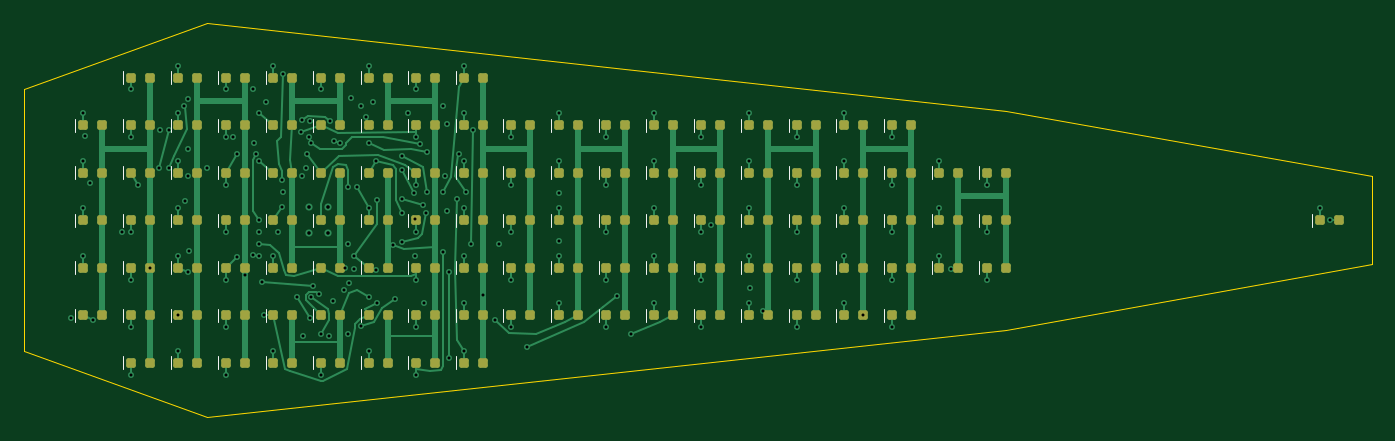
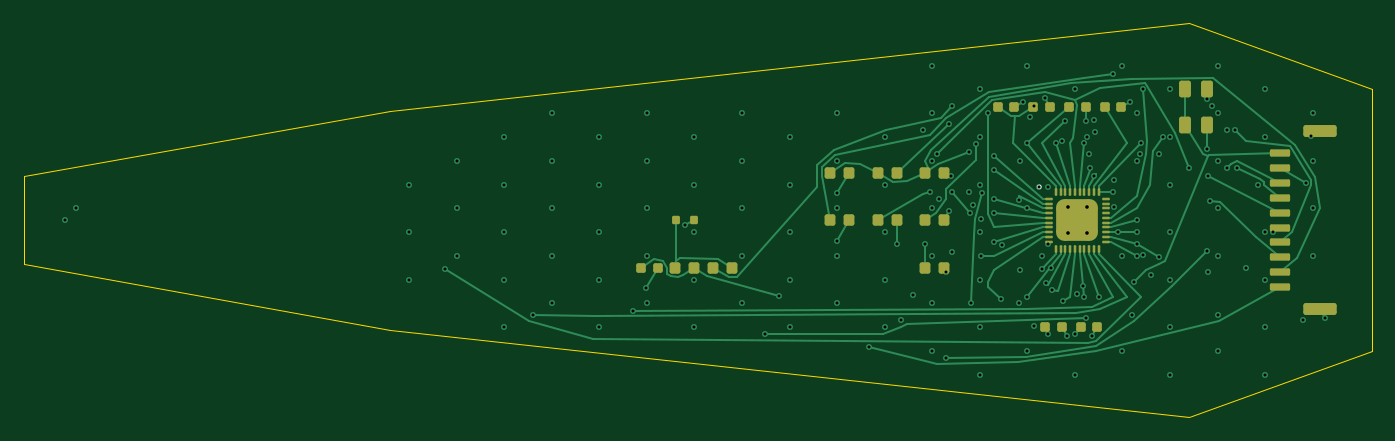
Circuit board: 10 layer files. Board 113.4 x 33.1 mm.
- bottom_copper: upper-petal-B_Cu.gbl (26571 bytes)
- bottom_mask: upper-petal-B_Mask.gbs (4598 bytes)
- paste: upper-petal-B_Paste.gbp (4588 bytes)
- bottom_silk: upper-petal-B_Silkscreen.gbo (643 bytes)
- outline: upper-petal-Edge_Cuts.gm1 (878 bytes)
- top_copper: upper-petal-F_Cu.gtl (38541 bytes)
- top_mask: upper-petal-F_Mask.gts (8584 bytes)
- paste: upper-petal-F_Paste.gtp (8579 bytes)
- top_silk: upper-petal-F_Silkscreen.gto (7274 bytes)
- drill: upper-petal.drl (3144 bytes)

=== bottom_copper: upper-petal-B_Cu.gbl (26571 bytes, source omitted) ===
=== bottom_mask: upper-petal-B_Mask.gbs ===
%TF.GenerationSoftware,KiCad,Pcbnew,10.0.6*%
%TF.CreationDate,2026-09-27T16:35:26-04:00*%
%TF.ProjectId,upper-petal,75707065-722d-4706-9574-616c2e6b6963,rev?*%
%TF.SameCoordinates,Original*%
%TF.FileFunction,Soldermask,Bot*%
%TF.FilePolarity,Negative*%
%FSLAX46Y46*%
G04 Gerber Fmt 4.6, Leading zero omitted, Abs format (unit mm)*
G04 Created by KiCad (PCBNEW 10.0.6) date 2026-09-27 16:35:26*
%MOMM*%
%LPD*%
G01*
G04 APERTURE LIST*
G04 Aperture macros list*
%AMRoundRect*
0 Rectangle with rounded corners*
0 $1 Rounding radius*
0 $2 $3 $4 $5 $6 $7 $8 $9 X,Y pos of 4 corners*
0 Add a 4 corners polygon primitive as box body*
4,1,4,$2,$3,$4,$5,$6,$7,$8,$9,$2,$3,0*
0 Add four circle primitives for the rounded corners*
1,1,$1+$1,$2,$3*
1,1,$1+$1,$4,$5*
1,1,$1+$1,$6,$7*
1,1,$1+$1,$8,$9*
0 Add four rect primitives between the rounded corners*
20,1,$1+$1,$2,$3,$4,$5,0*
20,1,$1+$1,$4,$5,$6,$7,0*
20,1,$1+$1,$6,$7,$8,$9,0*
20,1,$1+$1,$8,$9,$2,$3,0*%
G04 Aperture macros list end*
%ADD10RoundRect,0.130000X0.195000X0.220000X-0.195000X0.220000X-0.195000X-0.220000X0.195000X-0.220000X0*%
%ADD11RoundRect,0.180000X0.270000X0.295000X-0.270000X0.295000X-0.270000X-0.295000X0.270000X-0.295000X0*%
%ADD12RoundRect,0.160000X0.240000X0.240000X-0.240000X0.240000X-0.240000X-0.240000X0.240000X-0.240000X0*%
%ADD13RoundRect,0.200000X0.300000X0.500000X-0.300000X0.500000X-0.300000X-0.500000X0.300000X-0.500000X0*%
%ADD14RoundRect,0.040000X0.260000X0.060000X-0.260000X0.060000X-0.260000X-0.060000X0.260000X-0.060000X0*%
%ADD15RoundRect,0.040000X0.060000X0.260000X-0.060000X0.260000X-0.060000X-0.260000X0.060000X-0.260000X0*%
%ADD16RoundRect,0.700000X1.050000X1.050000X-1.050000X1.050000X-1.050000X-1.050000X1.050000X-1.050000X0*%
%ADD17RoundRect,0.120000X0.730000X-0.180000X0.730000X0.180000X-0.730000X0.180000X-0.730000X-0.180000X0*%
%ADD18RoundRect,0.200000X1.200000X-0.300000X1.200000X0.300000X-1.200000X0.300000X-1.200000X-0.300000X0*%
G04 APERTURE END LIST*
D10*
%TO.C,TH1*%
X76725000Y-40000000D03*
X75275000Y-40000000D03*
%TD*%
D11*
%TO.C,R4*%
X55800000Y-40000000D03*
X54200000Y-40000000D03*
%TD*%
%TO.C,R1*%
X55800000Y-36000000D03*
X54200000Y-36000000D03*
%TD*%
D12*
%TO.C,C3*%
X42700000Y-49000000D03*
X41300000Y-49000000D03*
%TD*%
%TO.C,C5*%
X40700000Y-30500000D03*
X39300000Y-30500000D03*
%TD*%
D11*
%TO.C,R2*%
X59800000Y-36000000D03*
X58200000Y-36000000D03*
%TD*%
D12*
%TO.C,C4*%
X46700000Y-30500000D03*
X45300000Y-30500000D03*
%TD*%
D11*
%TO.C,R9*%
X76800000Y-44000000D03*
X75200000Y-44000000D03*
%TD*%
D12*
%TO.C,C8*%
X43700000Y-30500000D03*
X42300000Y-30500000D03*
%TD*%
D11*
%TO.C,R7*%
X55800000Y-44000000D03*
X54200000Y-44000000D03*
%TD*%
D13*
%TO.C,C2*%
X33950000Y-29000000D03*
X32050000Y-29000000D03*
%TD*%
%TO.C,C1*%
X33950000Y-32000000D03*
X32050000Y-32000000D03*
%TD*%
D14*
%TO.C,U1*%
X45400000Y-38200000D03*
X45400000Y-38600000D03*
X45400000Y-39000000D03*
X45400000Y-39400000D03*
X45400000Y-39800000D03*
X45400000Y-40200000D03*
X45400000Y-40600000D03*
X45400000Y-41000000D03*
X45400000Y-41400000D03*
X45400000Y-41800000D03*
D15*
X44800000Y-42400000D03*
X44400000Y-42400000D03*
X44000000Y-42400000D03*
X43600000Y-42400000D03*
X43200000Y-42400000D03*
X42800000Y-42400000D03*
X42400000Y-42400000D03*
X42000000Y-42400000D03*
X41600000Y-42400000D03*
X41200000Y-42400000D03*
D14*
X40600000Y-41800000D03*
X40600000Y-41400000D03*
X40600000Y-41000000D03*
X40600000Y-40600000D03*
X40600000Y-40200000D03*
X40600000Y-39800000D03*
X40600000Y-39400000D03*
X40600000Y-39000000D03*
X40600000Y-38600000D03*
X40600000Y-38200000D03*
D15*
X41200000Y-37600000D03*
X41600000Y-37600000D03*
X42000000Y-37600000D03*
X42400000Y-37600000D03*
X42800000Y-37600000D03*
X43200000Y-37600000D03*
X43600000Y-37600000D03*
X44000000Y-37600000D03*
X44400000Y-37600000D03*
X44800000Y-37600000D03*
D16*
X43000000Y-40000000D03*
%TD*%
D11*
%TO.C,R3*%
X63800000Y-36000000D03*
X62200000Y-36000000D03*
%TD*%
D12*
%TO.C,C9*%
X79700000Y-44000000D03*
X78300000Y-44000000D03*
%TD*%
%TO.C,C7*%
X49700000Y-30500000D03*
X48300000Y-30500000D03*
%TD*%
D17*
%TO.C,J1*%
X25950000Y-34375000D03*
X25950000Y-35625000D03*
X25950000Y-36875000D03*
X25950000Y-38125000D03*
X25950000Y-39375000D03*
X25950000Y-40625000D03*
X25950000Y-41875000D03*
X25950000Y-43125000D03*
X25950000Y-44375000D03*
X25950000Y-45625000D03*
D18*
X22600000Y-32525000D03*
X22600000Y-47475000D03*
%TD*%
D11*
%TO.C,R8*%
X73600000Y-44000000D03*
X72000000Y-44000000D03*
%TD*%
D12*
%TO.C,C6*%
X45700000Y-49000000D03*
X44300000Y-49000000D03*
%TD*%
D11*
%TO.C,R5*%
X59800000Y-40000000D03*
X58200000Y-40000000D03*
%TD*%
%TO.C,R6*%
X63800000Y-40000000D03*
X62200000Y-40000000D03*
%TD*%
M02*

=== paste: upper-petal-B_Paste.gbp ===
%TF.GenerationSoftware,KiCad,Pcbnew,10.0.6*%
%TF.CreationDate,2026-09-27T16:35:26-04:00*%
%TF.ProjectId,upper-petal,75707065-722d-4706-9574-616c2e6b6963,rev?*%
%TF.SameCoordinates,Original*%
%TF.FileFunction,Paste,Bot*%
%TF.FilePolarity,Positive*%
%FSLAX46Y46*%
G04 Gerber Fmt 4.6, Leading zero omitted, Abs format (unit mm)*
G04 Created by KiCad (PCBNEW 10.0.6) date 2026-09-27 16:35:26*
%MOMM*%
%LPD*%
G01*
G04 APERTURE LIST*
G04 Aperture macros list*
%AMRoundRect*
0 Rectangle with rounded corners*
0 $1 Rounding radius*
0 $2 $3 $4 $5 $6 $7 $8 $9 X,Y pos of 4 corners*
0 Add a 4 corners polygon primitive as box body*
4,1,4,$2,$3,$4,$5,$6,$7,$8,$9,$2,$3,0*
0 Add four circle primitives for the rounded corners*
1,1,$1+$1,$2,$3*
1,1,$1+$1,$4,$5*
1,1,$1+$1,$6,$7*
1,1,$1+$1,$8,$9*
0 Add four rect primitives between the rounded corners*
20,1,$1+$1,$2,$3,$4,$5,0*
20,1,$1+$1,$4,$5,$6,$7,0*
20,1,$1+$1,$6,$7,$8,$9,0*
20,1,$1+$1,$8,$9,$2,$3,0*%
G04 Aperture macros list end*
%ADD10RoundRect,0.130000X0.195000X0.220000X-0.195000X0.220000X-0.195000X-0.220000X0.195000X-0.220000X0*%
%ADD11RoundRect,0.180000X0.270000X0.295000X-0.270000X0.295000X-0.270000X-0.295000X0.270000X-0.295000X0*%
%ADD12RoundRect,0.160000X0.240000X0.240000X-0.240000X0.240000X-0.240000X-0.240000X0.240000X-0.240000X0*%
%ADD13RoundRect,0.200000X0.300000X0.500000X-0.300000X0.500000X-0.300000X-0.500000X0.300000X-0.500000X0*%
%ADD14R,1.300000X1.300000*%
%ADD15RoundRect,0.040000X0.260000X0.060000X-0.260000X0.060000X-0.260000X-0.060000X0.260000X-0.060000X0*%
%ADD16RoundRect,0.040000X0.060000X0.260000X-0.060000X0.260000X-0.060000X-0.260000X0.060000X-0.260000X0*%
%ADD17RoundRect,0.120000X0.730000X-0.180000X0.730000X0.180000X-0.730000X0.180000X-0.730000X-0.180000X0*%
%ADD18RoundRect,0.200000X1.200000X-0.300000X1.200000X0.300000X-1.200000X0.300000X-1.200000X-0.300000X0*%
G04 APERTURE END LIST*
D10*
%TO.C,TH1*%
X76725000Y-40000000D03*
X75275000Y-40000000D03*
%TD*%
D11*
%TO.C,R4*%
X55800000Y-40000000D03*
X54200000Y-40000000D03*
%TD*%
%TO.C,R1*%
X55800000Y-36000000D03*
X54200000Y-36000000D03*
%TD*%
D12*
%TO.C,C3*%
X42700000Y-49000000D03*
X41300000Y-49000000D03*
%TD*%
%TO.C,C5*%
X40700000Y-30500000D03*
X39300000Y-30500000D03*
%TD*%
D11*
%TO.C,R2*%
X59800000Y-36000000D03*
X58200000Y-36000000D03*
%TD*%
D12*
%TO.C,C4*%
X46700000Y-30500000D03*
X45300000Y-30500000D03*
%TD*%
D11*
%TO.C,R9*%
X76800000Y-44000000D03*
X75200000Y-44000000D03*
%TD*%
D12*
%TO.C,C8*%
X43700000Y-30500000D03*
X42300000Y-30500000D03*
%TD*%
D11*
%TO.C,R7*%
X55800000Y-44000000D03*
X54200000Y-44000000D03*
%TD*%
D13*
%TO.C,C2*%
X33950000Y-29000000D03*
X32050000Y-29000000D03*
%TD*%
%TO.C,C1*%
X33950000Y-32000000D03*
X32050000Y-32000000D03*
%TD*%
D14*
%TO.C,U1*%
X43800000Y-40800000D03*
X43800000Y-39200000D03*
X42200000Y-40800000D03*
X42200000Y-39200000D03*
D15*
X45400000Y-38200000D03*
X45400000Y-38600000D03*
X45400000Y-39000000D03*
X45400000Y-39400000D03*
X45400000Y-39800000D03*
X45400000Y-40200000D03*
X45400000Y-40600000D03*
X45400000Y-41000000D03*
X45400000Y-41400000D03*
X45400000Y-41800000D03*
D16*
X44800000Y-42400000D03*
X44400000Y-42400000D03*
X44000000Y-42400000D03*
X43600000Y-42400000D03*
X43200000Y-42400000D03*
X42800000Y-42400000D03*
X42400000Y-42400000D03*
X42000000Y-42400000D03*
X41600000Y-42400000D03*
X41200000Y-42400000D03*
D15*
X40600000Y-41800000D03*
X40600000Y-41400000D03*
X40600000Y-41000000D03*
X40600000Y-40600000D03*
X40600000Y-40200000D03*
X40600000Y-39800000D03*
X40600000Y-39400000D03*
X40600000Y-39000000D03*
X40600000Y-38600000D03*
X40600000Y-38200000D03*
D16*
X41200000Y-37600000D03*
X41600000Y-37600000D03*
X42000000Y-37600000D03*
X42400000Y-37600000D03*
X42800000Y-37600000D03*
X43200000Y-37600000D03*
X43600000Y-37600000D03*
X44000000Y-37600000D03*
X44400000Y-37600000D03*
X44800000Y-37600000D03*
%TD*%
D11*
%TO.C,R3*%
X63800000Y-36000000D03*
X62200000Y-36000000D03*
%TD*%
D12*
%TO.C,C9*%
X79700000Y-44000000D03*
X78300000Y-44000000D03*
%TD*%
%TO.C,C7*%
X49700000Y-30500000D03*
X48300000Y-30500000D03*
%TD*%
D17*
%TO.C,J1*%
X25950000Y-34375000D03*
X25950000Y-35625000D03*
X25950000Y-36875000D03*
X25950000Y-38125000D03*
X25950000Y-39375000D03*
X25950000Y-40625000D03*
X25950000Y-41875000D03*
X25950000Y-43125000D03*
X25950000Y-44375000D03*
X25950000Y-45625000D03*
D18*
X22600000Y-32525000D03*
X22600000Y-47475000D03*
%TD*%
D11*
%TO.C,R8*%
X73600000Y-44000000D03*
X72000000Y-44000000D03*
%TD*%
D12*
%TO.C,C6*%
X45700000Y-49000000D03*
X44300000Y-49000000D03*
%TD*%
D11*
%TO.C,R5*%
X59800000Y-40000000D03*
X58200000Y-40000000D03*
%TD*%
%TO.C,R6*%
X63800000Y-40000000D03*
X62200000Y-40000000D03*
%TD*%
M02*

=== bottom_silk: upper-petal-B_Silkscreen.gbo ===
%TF.GenerationSoftware,KiCad,Pcbnew,10.0.6*%
%TF.CreationDate,2026-09-27T16:35:26-04:00*%
%TF.ProjectId,upper-petal,75707065-722d-4706-9574-616c2e6b6963,rev?*%
%TF.SameCoordinates,Original*%
%TF.FileFunction,Legend,Bot*%
%TF.FilePolarity,Positive*%
%FSLAX46Y46*%
G04 Gerber Fmt 4.6, Leading zero omitted, Abs format (unit mm)*
G04 Created by KiCad (PCBNEW 10.0.6) date 2026-09-27 16:35:26*
%MOMM*%
%LPD*%
G01*
G04 APERTURE LIST*
%ADD10C,0.120000*%
G04 APERTURE END LIST*
%TO.C,U1*%
D10*
X46350000Y-37200000D02*
G75*
G02*
X46050000Y-37200000I-150000J0D01*
G01*
X46050000Y-37200000D02*
G75*
G02*
X46350000Y-37200000I150000J0D01*
G01*
%TD*%
M02*

=== outline: upper-petal-Edge_Cuts.gm1 ===
%TF.GenerationSoftware,KiCad,Pcbnew,10.0.6*%
%TF.CreationDate,2026-09-27T16:35:26-04:00*%
%TF.ProjectId,upper-petal,75707065-722d-4706-9574-616c2e6b6963,rev?*%
%TF.SameCoordinates,Original*%
%TF.FileFunction,Profile,NP*%
%FSLAX46Y46*%
G04 Gerber Fmt 4.6, Leading zero omitted, Abs format (unit mm)*
G04 Created by KiCad (PCBNEW 10.0.6) date 2026-09-27 16:35:26*
%MOMM*%
%LPD*%
G01*
G04 APERTURE LIST*
%TA.AperFunction,Profile*%
%ADD10C,0.050000*%
%TD*%
G04 APERTURE END LIST*
D10*
X18200000Y-28960000D02*
X18200000Y-51040000D01*
X18200000Y-51040000D02*
X33600000Y-56560000D01*
X33600000Y-23440000D02*
X18200000Y-28960000D01*
X33600000Y-56560000D02*
X100800000Y-49200000D01*
X100800000Y-30800000D02*
X33600000Y-23440000D01*
X100800000Y-49200000D02*
X131600000Y-43680000D01*
X131600000Y-36320000D02*
X100800000Y-30800000D01*
X131600000Y-43680000D02*
X131600000Y-36320000D01*
M02*

=== top_copper: upper-petal-F_Cu.gtl (38541 bytes, source omitted) ===
=== top_mask: upper-petal-F_Mask.gts (8584 bytes, source omitted) ===
=== paste: upper-petal-F_Paste.gtp (8579 bytes, source omitted) ===
=== top_silk: upper-petal-F_Silkscreen.gto (7274 bytes, source omitted) ===
=== drill: upper-petal.drl ===
M48
; DRILL file KiCad 10.0.6 date 2026-09-27T16:35:26
; FORMAT={-:-/ absolute / metric / decimal}
; #@! TF.CreationDate,2026-09-27T16:35:26-04:00
; #@! TF.GenerationSoftware,Kicad,Pcbnew,10.0.6
; #@! TF.FileFunction,MixedPlating,1,4
FMAT,2
METRIC
; #@! TA.AperFunction,Plated,PTH,ViaDrill
T1C0.250
; #@! TA.AperFunction,Plated,PTH,ViaDrill
T2C0.300
%
G90
G05
T1
X22.175Y-48.211
X23.2Y-31.0
X23.2Y-35.0
X23.2Y-39.0
X23.2Y-43.0
X23.336Y-32.95
X23.785Y-36.875
X24.0Y-48.4
X26.5Y-41.0
X27.2Y-29.0
X27.2Y-33.0
X27.2Y-41.0
X27.2Y-45.0
X27.2Y-49.0
X27.2Y-53.0
X27.8Y-37.0
X28.8Y-44.0
X29.6Y-35.6
X29.7Y-32.4
X30.4Y-32.4
X30.4Y-35.6
X31.2Y-27.0
X31.2Y-31.0
X31.2Y-35.0
X31.2Y-39.0
X31.2Y-43.0
X31.2Y-48.0
X31.2Y-51.0
X31.7Y-30.4
X31.8Y-38.4
X32.0Y-36.3
X32.0Y-44.4
X32.05Y-29.85
X32.05Y-34.0
X32.1Y-42.6
X33.6Y-35.6
X35.2Y-29.0
X35.2Y-33.0
X35.2Y-37.0
X35.2Y-41.0
X35.2Y-45.0
X35.2Y-49.0
X35.2Y-53.0
X35.8Y-33.0
X36.1Y-34.4
X36.1Y-43.1
X36.8Y-44.6
X37.5Y-29.0
X37.5Y-42.9
X37.6Y-33.5
X37.7Y-34.4
X38.0Y-31.0
X38.0Y-35.0
X38.0Y-40.0
X38.0Y-41.0
X38.0Y-42.0
X38.0Y-43.0
X38.2Y-45.2
X38.4Y-48.0
X38.564Y-30.075
X39.2Y-27.0
X39.2Y-43.0
X39.2Y-51.0
X39.6Y-41.0
X39.9Y-36.6
X39.9Y-38.9
X40.0Y-27.7
X40.0Y-37.6
X41.2Y-46.5
X41.5Y-32.6
X41.6Y-31.6
X41.6Y-36.3
X41.725Y-49.736
X41.9Y-35.6
X42.0Y-34.4
X42.2Y-33.0
X42.3Y-31.7
X42.3Y-48.2
X42.4Y-33.5
X42.4Y-46.5
X42.5Y-45.5
X43.0Y-46.2
X43.2Y-29.0
X43.2Y-49.6
X43.2Y-53.0
X43.875Y-49.736
X44.0Y-31.7
X44.2Y-46.8
X44.3Y-33.3
X44.8Y-33.5
X45.1Y-45.9
X45.2Y-44.0
X45.5Y-37.2
X45.5Y-42.0
X45.5Y-49.6
X45.6Y-45.3
X45.725Y-29.764
X46.0Y-43.0
X46.0Y-44.1
X46.2Y-37.2
X46.6Y-30.4
X46.6Y-48.9
X47.0Y-31.3
X47.2Y-46.5
X47.2Y-27.0
X47.2Y-33.5
X47.2Y-39.0
X47.2Y-51.0
X47.564Y-30.075
X47.8Y-35.0
X47.8Y-44.2
X47.9Y-38.3
X47.9Y-47.0
X49.3Y-42.1
X49.4Y-46.6
X50.0Y-34.6
X50.0Y-35.8
X50.0Y-38.2
X50.0Y-39.4
X50.0Y-41.8
X50.5Y-31.0
X51.0Y-37.7
X51.1Y-39.9
X51.1Y-43.0
X51.2Y-29.0
X51.2Y-33.0
X51.2Y-37.0
X51.2Y-41.0
X51.2Y-45.0
X51.2Y-49.0
X51.2Y-53.0
X51.5Y-33.6
X51.8Y-38.7
X51.9Y-47.0
X52.0Y-39.4
X52.1Y-34.3
X52.1Y-37.6
X53.5Y-30.4
X53.5Y-37.6
X53.5Y-42.7
X53.6Y-36.3
X53.775Y-39.264
X53.8Y-31.9
X54.0Y-44.4
X54.0Y-51.6
X54.6Y-38.2
X54.8Y-34.4
X55.2Y-27.0
X55.2Y-31.0
X55.2Y-35.0
X55.2Y-39.0
X55.2Y-43.0
X55.2Y-47.0
X55.2Y-51.0
X55.4Y-37.6
X55.8Y-42.0
X56.0Y-32.4
X56.8Y-46.3
X57.8Y-48.4
X58.2Y-42.0
X59.2Y-33.0
X59.2Y-37.0
X59.2Y-41.0
X59.2Y-45.0
X59.2Y-49.0
X60.5Y-50.7
X63.2Y-31.0
X63.2Y-35.0
X63.2Y-37.732
X63.2Y-39.0
X63.2Y-41.732
X63.2Y-43.0
X63.2Y-47.0
X67.2Y-33.0
X67.2Y-37.0
X67.2Y-41.0
X67.2Y-45.0
X67.2Y-49.0
X68.1Y-46.4
X69.3Y-49.6
X71.2Y-31.0
X71.2Y-35.0
X71.2Y-39.0
X71.2Y-43.0
X71.2Y-47.0
X75.2Y-33.0
X75.2Y-37.0
X75.2Y-41.0
X75.2Y-45.0
X75.2Y-49.0
X76.011Y-40.425
X79.2Y-31.0
X79.2Y-35.0
X79.2Y-39.0
X79.2Y-43.0
X79.2Y-47.0
X79.3Y-45.732
X80.4Y-47.6
X83.2Y-33.0
X83.2Y-37.0
X83.2Y-41.0
X83.2Y-45.0
X83.2Y-49.0
X87.2Y-31.0
X87.2Y-35.0
X87.2Y-39.0
X87.2Y-43.0
X87.2Y-47.0
X88.8Y-48.0
X91.2Y-33.0
X91.2Y-37.0
X91.2Y-41.0
X91.2Y-45.0
X91.2Y-49.0
X95.2Y-35.0
X95.2Y-39.0
X95.2Y-43.0
X96.2Y-44.1
X99.2Y-37.0
X99.2Y-41.0
X99.2Y-45.0
X127.2Y-39.0
X128.1Y-40.0
T2
X42.2Y-38.9
X42.2Y-41.1
X43.8Y-38.9
X43.8Y-41.1
M30
